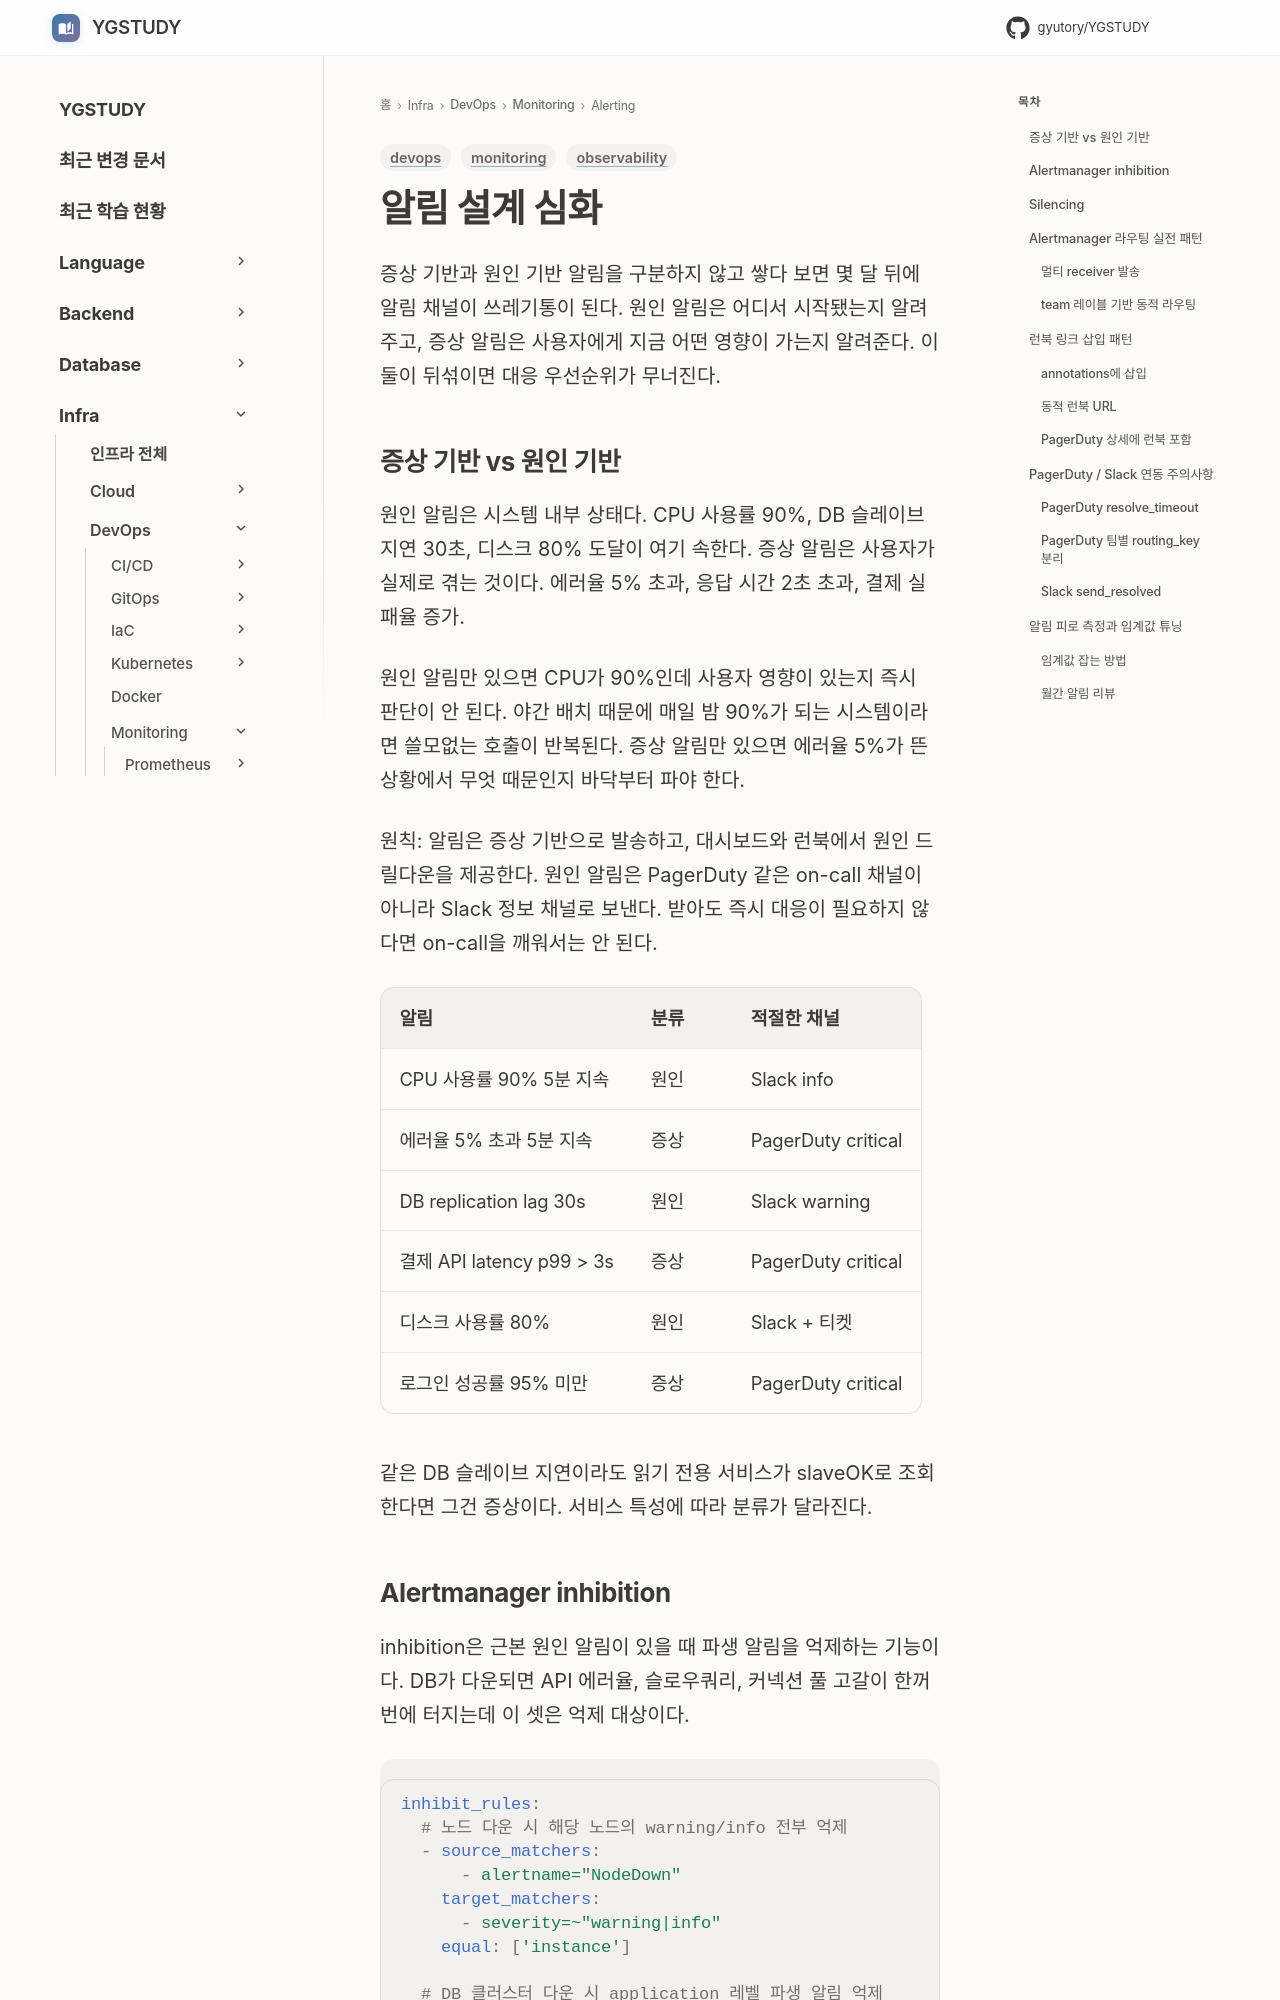

repository: GYUTORY/YGSTUDY · page: DevOps/Monitoring/Alert_Design/index.html · generator: mkdocs

---
title: 알림 설계 심화
tags: [monitoring, observability, devops]
updated: 2026-09-22
---

# 알림 설계 심화

증상 기반과 원인 기반 알림을 구분하지 않고 쌓다 보면 몇 달 뒤에 알림 채널이 쓰레기통이 된다. 원인 알림은 어디서 시작됐는지 알려주고, 증상 알림은 사용자에게 지금 어떤 영향이 가는지 알려준다. 이 둘이 뒤섞이면 대응 우선순위가 무너진다.

## 증상 기반 vs 원인 기반

원인 알림은 시스템 내부 상태다. CPU 사용률 90%, DB 슬레이브 지연 30초, 디스크 80% 도달이 여기 속한다. 증상 알림은 사용자가 실제로 겪는 것이다. 에러율 5% 초과, 응답 시간 2초 초과, 결제 실패율 증가.

원인 알림만 있으면 CPU가 90%인데 사용자 영향이 있는지 즉시 판단이 안 된다. 야간 배치 때문에 매일 밤 90%가 되는 시스템이라면 쓸모없는 호출이 반복된다. 증상 알림만 있으면 에러율 5%가 뜬 상황에서 무엇 때문인지 바닥부터 파야 한다.

원칙: 알림은 증상 기반으로 발송하고, 대시보드와 런북에서 원인 드릴다운을 제공한다. 원인 알림은 PagerDuty 같은 on-call 채널이 아니라 Slack 정보 채널로 보낸다. 받아도 즉시 대응이 필요하지 않다면 on-call을 깨워서는 안 된다.

| 알림 | 분류 | 적절한 채널 |
|---|---|---|
| CPU 사용률 90% 5분 지속 | 원인 | Slack info |
| 에러율 5% 초과 5분 지속 | 증상 | PagerDuty critical |
| DB replication lag 30s | 원인 | Slack warning |
| 결제 API latency p99 > 3s | 증상 | PagerDuty critical |
| 디스크 사용률 80% | 원인 | Slack + 티켓 |
| 로그인 성공률 95% 미만 | 증상 | PagerDuty critical |

같은 DB 슬레이브 지연이라도 읽기 전용 서비스가 slaveOK로 조회한다면 그건 증상이다. 서비스 특성에 따라 분류가 달라진다.
